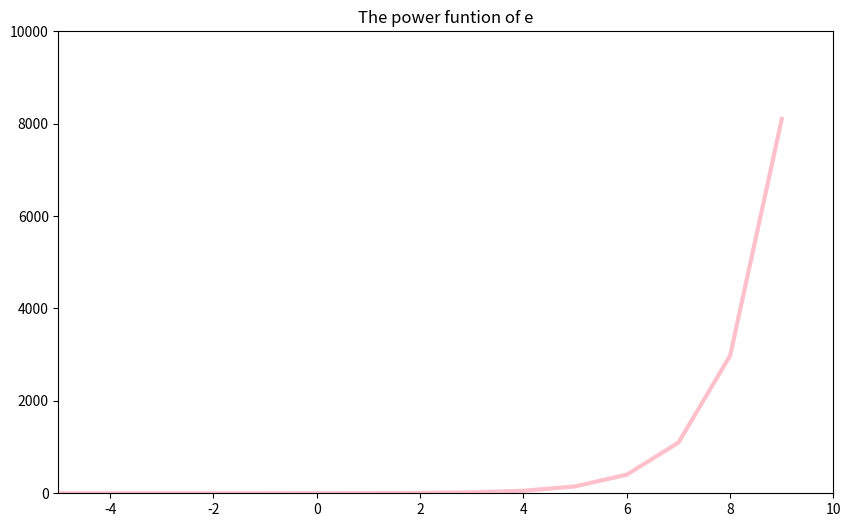

Python code for this plot:
#!/usr/bin/python3
# -*- coding: UTF-8 -*-
import numpy as np 
from matplotlib import pyplot as plt

x = np.arange(-10, 10)
y = np.exp(x)

plt.figure(figsize=(10, 6), dpi=128)
plt.plot(x, y, c='pink', linewidth=3)
plt.title("The power funtion of e")
plt.axis([-5, 10, 0, 10000])
plt.show()

